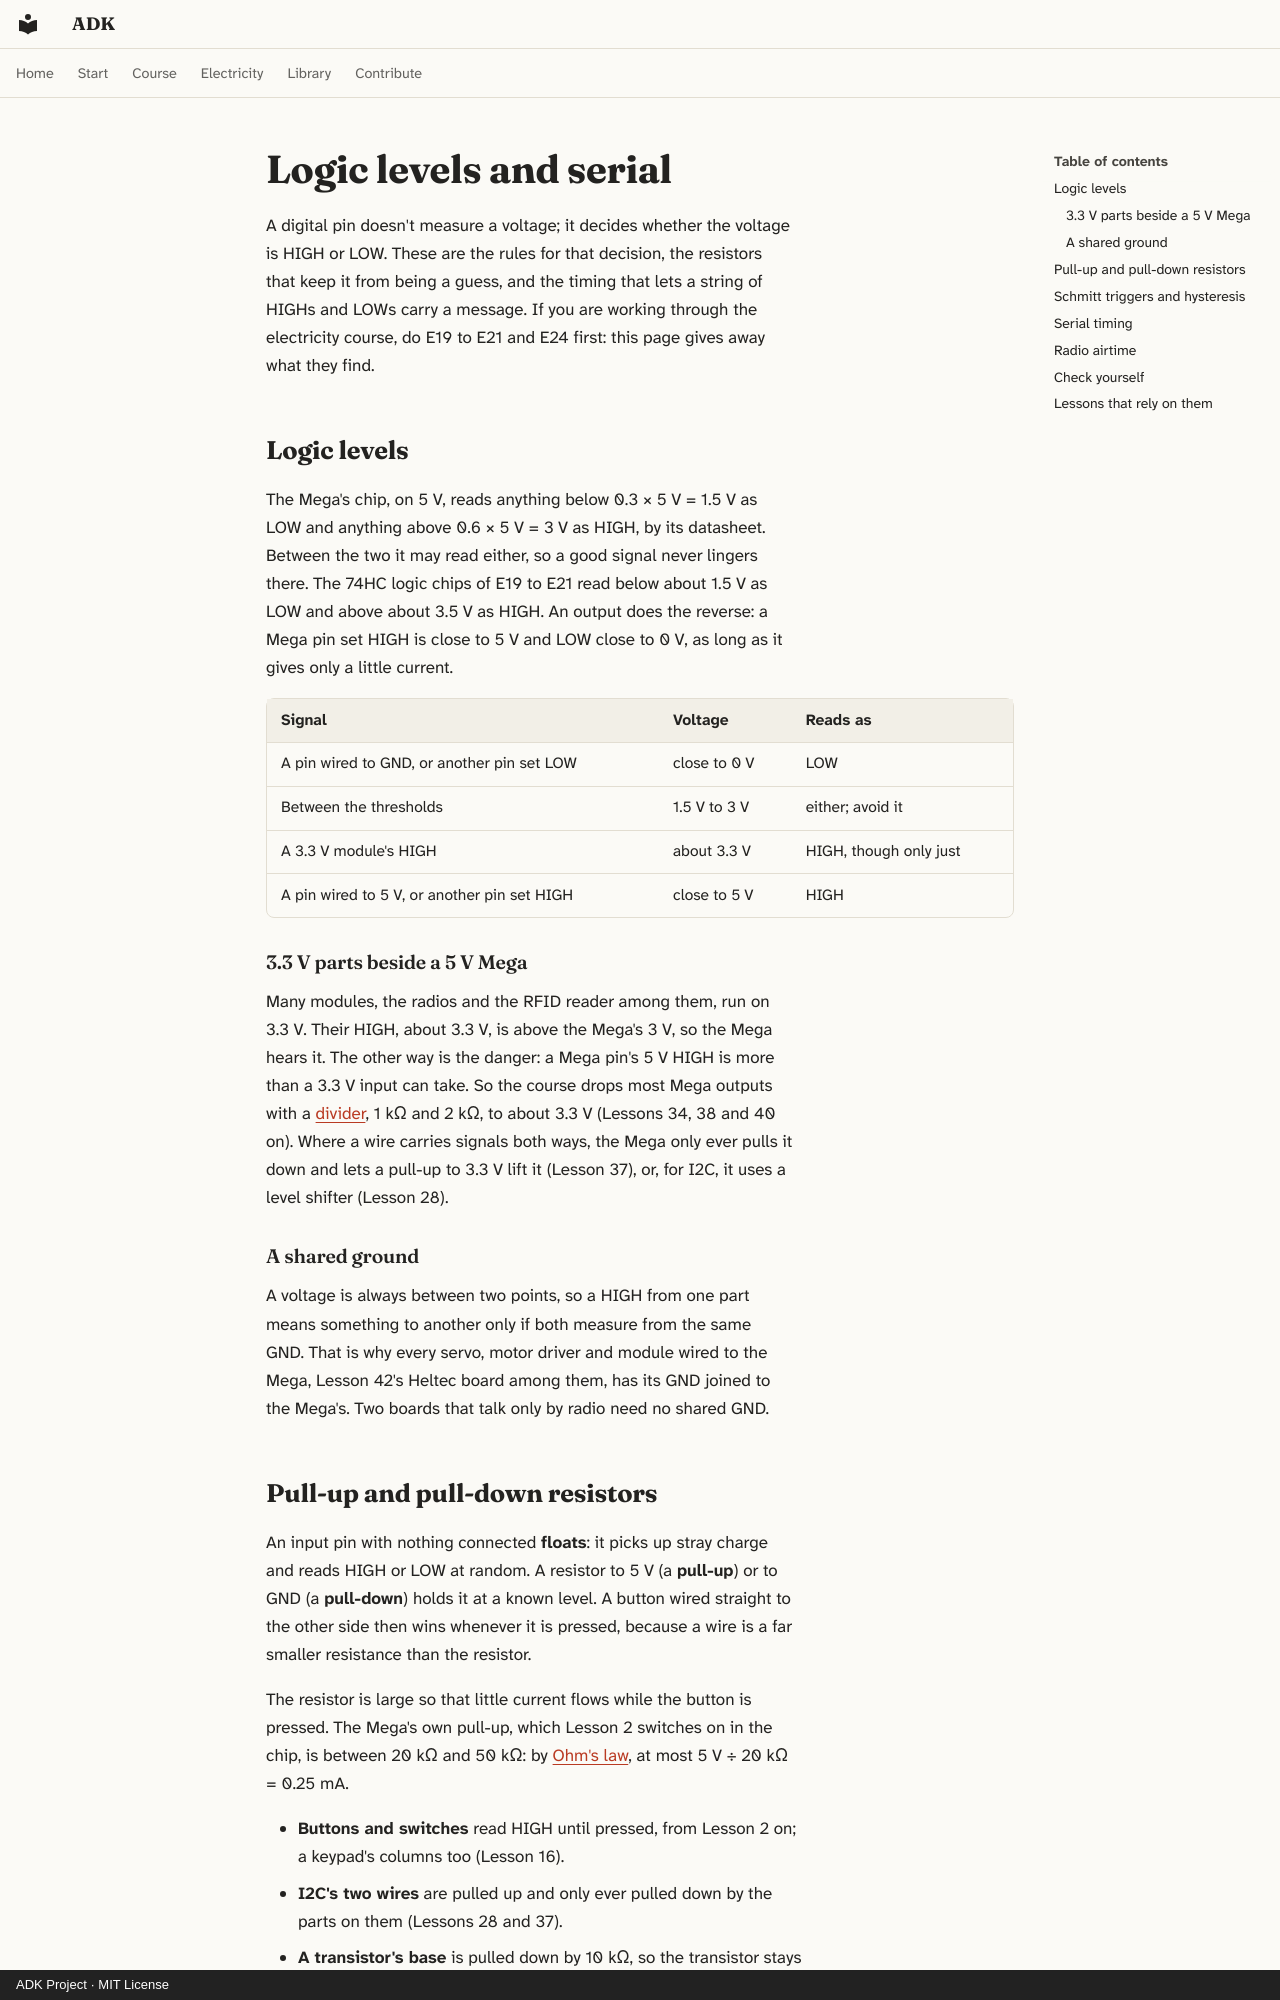

repository: spincyc/adk · page: laws/digital/index.html · generator: mkdocs · copyright: ADK Project · MIT License

# Logic levels and serial

A digital pin doesn't measure a voltage; it decides whether the voltage
is HIGH or LOW. These are the rules for that decision, the resistors that
keep it from being a guess, and the timing that lets a string of HIGHs
and LOWs carry a message. If you are working through the electricity
course, do E19 to E21 and E24 first: this page gives away what they find.

## Logic levels {#logic-levels}

<!-- law logic-levels -->

The Mega's chip, on 5 V, reads anything below 0.3 × 5 V = 1.5 V as LOW
and anything above 0.6 × 5 V = 3 V as HIGH, by its datasheet. Between the
two it may read either, so a good signal never lingers there. The 74HC
logic chips of E19 to E21 read below about 1.5 V as LOW and above about
3.5 V as HIGH. An output
does the reverse: a Mega pin set HIGH is close to 5 V and LOW close to
0 V, as long as it gives only a little current.

| Signal | Voltage | Reads as |
|---|---|---|
| A pin wired to GND, or another pin set LOW | close to 0 V | LOW |
| Between the thresholds | 1.5 V to 3 V | either; avoid it |
| A 3.3 V module's HIGH | about 3.3 V | HIGH, though only just |
| A pin wired to 5 V, or another pin set HIGH | close to 5 V | HIGH |

### 3.3 V parts beside a 5 V Mega {#three-volts}

Many modules, the radios and the RFID reader among them, run on 3.3 V.
Their HIGH, about 3.3 V, is above the Mega's 3 V, so the Mega hears it.
The other way is the danger: a Mega pin's 5 V HIGH is more than a 3.3 V
input can take. So the course drops most Mega outputs with a
[divider](dividers.md#divider), 1 kΩ and 2 kΩ, to about 3.3 V (Lessons 34,
38 and 40 on). Where a wire carries signals both ways, the Mega only ever
pulls it down and lets a pull-up to 3.3 V lift it (Lesson 37), or, for
I2C, it uses a level shifter (Lesson 28).

### A shared ground {#ground}

A voltage is always between two points, so a HIGH from one part means
something to another only if both measure from the same GND. That is why
every servo, motor driver and module wired to the Mega, Lesson 42's
Heltec board among them, has its GND joined to the Mega's. Two boards
that talk only by radio need no shared GND.
